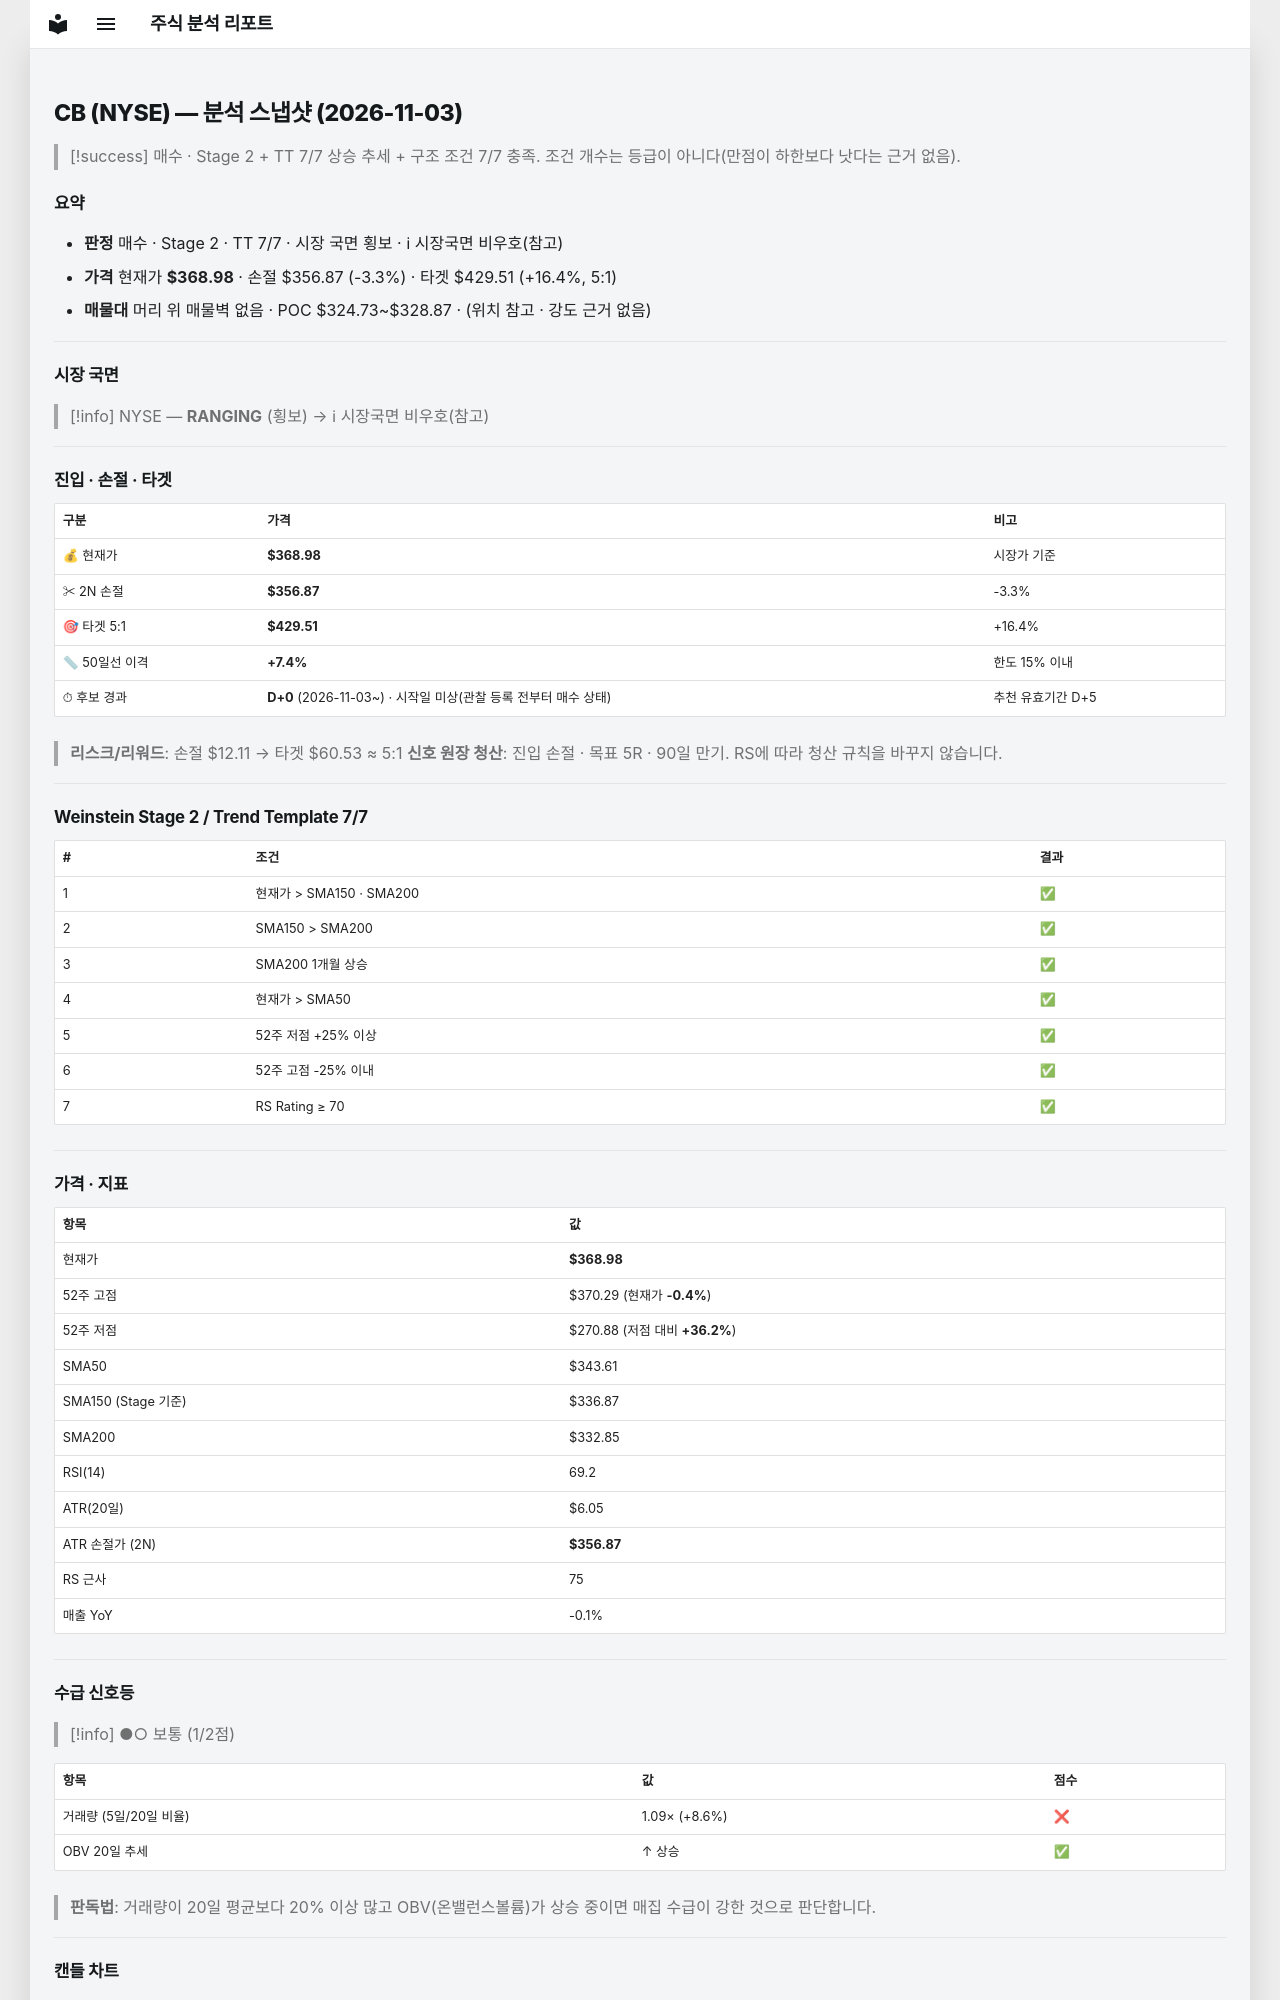

repository: soloandco/stock-reports · page: snapshots/CB-2026-11-03/index.html · generator: mkdocs

---
type: analysis-snapshot
title: CB 분석 스냅샷
ticker: CB
market: NYSE
created: 2026-11-03
updated: 2026-11-03
bar-date: 2026-11-02
verdict: 매수후보
sma50-gap-pct: 7.4
candidate-days: 0
candidate-since: 2026-11-03
candidate-start-unknown: true
weekly-position: 신고가영역
stage: 2
trend-template-score: 7
tt-max: 7
ma-set: sma-50-150-200
price: 368.9800109863281
stop-price: 356.87389629036494
market-regime: RANGING
supply-demand-score: 1/2
supply-demand-label: 보통
status: tracking
tags:
  - stock-agent
  - watchlist
  - CB
  - analysis
related:
  - "[[analysis-template]]"
---

# CB (NYSE) — 분석 스냅샷 (2026-11-03)

> [!success] 매수 · Stage 2 + TT 7/7
> 상승 추세 + 구조 조건 7/7 충족. 조건 개수는 등급이 아니다(만점이 하한보다 낫다는 근거 없음).

## 요약

- **판정** 매수 · Stage 2 · TT 7/7 · 시장 국면 횡보 · ℹ 시장국면 비우호(참고)
- **가격** 현재가 **$368.98** · 손절 $356.87 (-3.3%) · 타겟 $429.51 (+16.4%, 5:1)
- **매물대** 머리 위 매물벽 없음 · POC $324.73~$328.87 · (위치 참고 · 강도 근거 없음)

---

## 시장 국면

> [!info] NYSE — **RANGING** (횡보) → ℹ 시장국면 비우호(참고)

---

## 진입 · 손절 · 타겟

| 구분 | 가격 | 비고 |
|------|------|------|
| 💰 현재가 | **$368.98** | 시장가 기준 |
| ✂ 2N 손절 | **$356.87** | -3.3% |
| 🎯 타겟 5:1 | **$429.51** | +16.4% |
| 📏 50일선 이격 | **+7.4%** | 한도 15% 이내 |
| ⏱ 후보 경과 | **D+0** (2026-11-03~) · 시작일 미상(관찰 등록 전부터 매수 상태) | 추천 유효기간 D+5 |

> **리스크/리워드**: 손절 $12.11 → 타겟 $60.53 ≈ 5:1
> **신호 원장 청산**: 진입 손절 · 목표 5R · 90일 만기. RS에 따라 청산 규칙을 바꾸지 않습니다.

---

## Weinstein Stage 2 / Trend Template 7/7

| # | 조건 | 결과 |
|---|------|------|
| 1 | 현재가 > SMA150 · SMA200 | ✅ |
| 2 | SMA150 > SMA200 | ✅ |
| 3 | SMA200 1개월 상승 | ✅ |
| 4 | 현재가 > SMA50 | ✅ |
| 5 | 52주 저점 +25% 이상 | ✅ |
| 6 | 52주 고점 -25% 이내 | ✅ |
| 7 | RS Rating ≥ 70 | ✅ |

---

## 가격 · 지표

| 항목 | 값 |
|------|---|
| 현재가 | **$368.98** |
| 52주 고점 | $370.29 (현재가 **-0.4%**) |
| 52주 저점 | $270.88 (저점 대비 **+36.2%**) |
| SMA50 | $343.61 |
| SMA150 (Stage 기준) | $336.87 |
| SMA200 | $332.85 |
| RSI(14) | 69.2 |
| ATR(20일) | $6.05 |
| ATR 손절가 (2N) | **$356.87** |
| RS 근사 | 75 |
| 매출 YoY | -0.1% |

---
## 수급 신호등

> [!info] ●○ 보통 (1/2점)

| 항목 | 값 | 점수 |
|------|------|------|
| 거래량 (5일/20일 비율) | 1.09× (+8.6%) | ❌ |
| OBV 20일 추세 | ↑ 상승 | ✅ |

> **판독법**: 거래량이 20일 평균보다 20% 이상 많고 OBV(온밸런스볼륨)가 상승 중이면 매집 수급이 강한 것으로 판단합니다.

---
